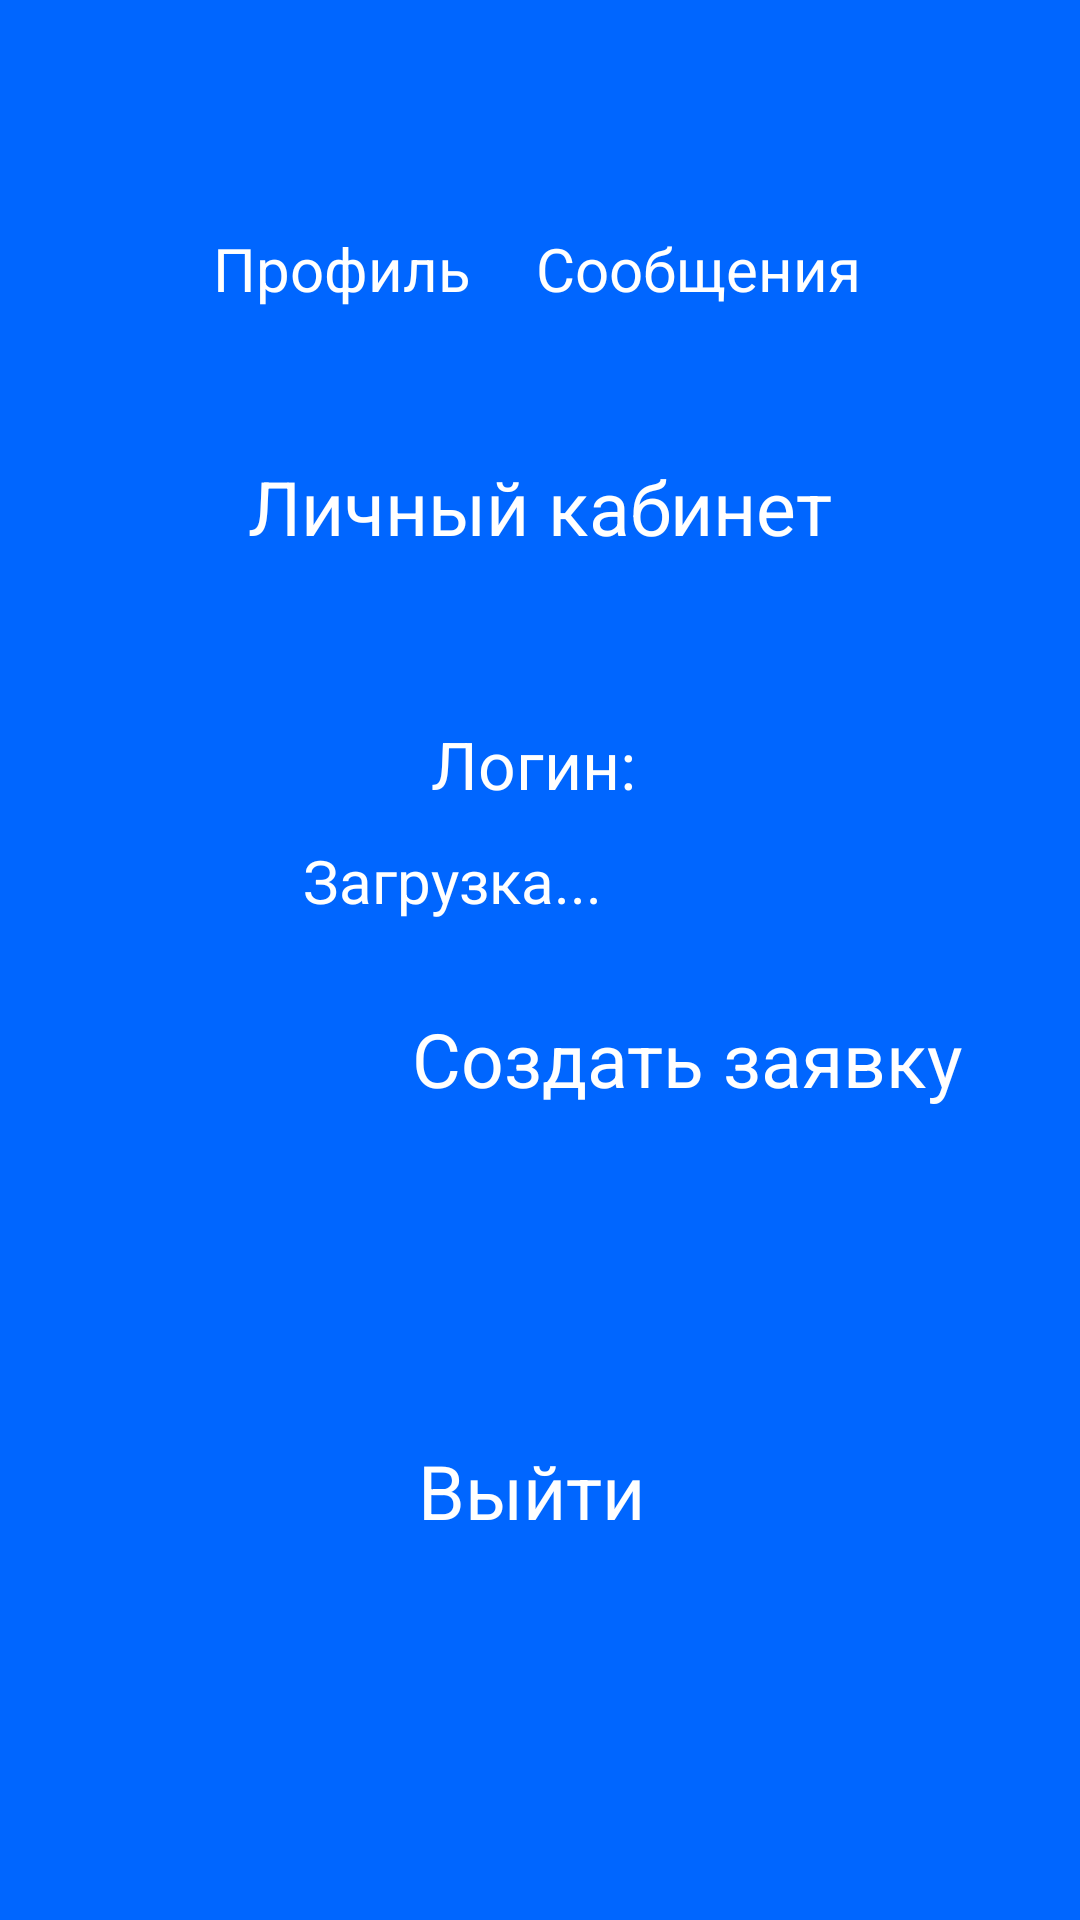

Layout XML and referenced resources for this Android screen:
<!-- AndroidManifest.xml: application theme Theme.TransCargo -->
<!-- res/layout/activity_profile_client.xml -->
<?xml version="1.0" encoding="utf-8"?>
<androidx.constraintlayout.widget.ConstraintLayout xmlns:android="http://schemas.android.com/apk/res/android"
    xmlns:app="http://schemas.android.com/apk/res-auto"
    xmlns:tools="http://schemas.android.com/tools"
    android:id="@+id/main"
    android:background="#0066FF"
    android:layout_width="match_parent"
    android:layout_height="match_parent"
    tools:context=".Profile_Client">

    <TextView
        android:id="@+id/textView13"
        android:layout_width="95dp"
        android:layout_height="48dp"
        android:layout_marginTop="76dp"
        android:clickable="true"
        android:focusable="true"
        android:onClick="onClickProfile"
        android:text="Профиль"
        android:textColor="@color/white"
        android:textSize="20sp"
        app:layout_constraintEnd_toEndOf="parent"
        app:layout_constraintHorizontal_bias="0.268"
        app:layout_constraintStart_toStartOf="parent"
        app:layout_constraintTop_toTopOf="parent" />

    <TextView
        android:id="@+id/textView14"
        android:layout_width="113dp"
        android:layout_height="49dp"
        android:layout_marginTop="76dp"
        android:clickable="true"
        android:focusable="true"
        android:onClick="onClickSMS"
        android:text="Сообщения"
        android:textColor="@color/white"
        android:textSize="20sp"
        app:layout_constraintEnd_toEndOf="parent"
        app:layout_constraintHorizontal_bias="0.724"
        app:layout_constraintStart_toStartOf="parent"
        app:layout_constraintTop_toTopOf="parent" />

    <ImageView
        android:id="@+id/imageView4"
        android:layout_width="124dp"
        android:layout_height="147dp"
        android:layout_marginStart="16dp"
        android:layout_marginTop="232dp"
        app:layout_constraintStart_toStartOf="parent"
        app:layout_constraintTop_toTopOf="parent"
        app:srcCompat="@drawable/profile" />

    <TextView
        android:id="@+id/textView16"
        android:layout_width="wrap_content"
        android:layout_height="wrap_content"
        android:layout_gravity="center"
        android:layout_marginTop="152dp"
        android:text="Личный кабинет"
        android:textColor="@color/white"
        android:textSize="25sp"
        app:layout_constraintEnd_toEndOf="parent"
        app:layout_constraintStart_toStartOf="parent"
        app:layout_constraintTop_toTopOf="parent" />

    <TextView
        android:id="@+id/textView17"
        android:layout_width="wrap_content"
        android:layout_height="wrap_content"
        android:layout_marginTop="240dp"
        android:text="Логин: "
        android:textColor="@color/white"
        android:textSize="22sp"
        app:layout_constraintEnd_toEndOf="parent"
        app:layout_constraintHorizontal_bias="0.502"
        app:layout_constraintStart_toStartOf="parent"
        app:layout_constraintTop_toTopOf="parent" />

    <TextView
        android:id="@+id/textView18"
        android:layout_width="80dp"
        android:layout_height="73dp"
        android:layout_marginTop="480dp"
        android:clickable="true"
        android:focusable="true"
        android:onClick="onClickExit"
        android:text="Выйти"
        android:textColor="@color/white"
        android:textSize="25sp"
        app:layout_constraintEnd_toEndOf="parent"
        app:layout_constraintHorizontal_bias="0.498"
        app:layout_constraintStart_toStartOf="parent"
        app:layout_constraintTop_toTopOf="parent" />

    <TextView
        android:id="@+id/textViewEmail"
        android:layout_width="248dp"
        android:layout_height="35dp"
        android:layout_marginTop="280dp"
        android:text="Загрузка..."
        android:textColor="@color/white"
        android:textSize="20sp"
        app:layout_constraintEnd_toEndOf="parent"
        app:layout_constraintHorizontal_bias="0.901"
        app:layout_constraintStart_toStartOf="parent"
        app:layout_constraintTop_toTopOf="parent" />

    <TextView
        android:id="@+id/textView15"
        android:layout_width="196dp"
        android:layout_height="54dp"
        android:layout_marginTop="336dp"
        android:clickable="true"
        android:focusable="true"
        android:onClick="onClickCreate"
        android:text="Создать заявку"
        android:textColor="@color/white"
        android:textSize="25sp"
        app:layout_constraintEnd_toEndOf="parent"
        app:layout_constraintHorizontal_bias="0.837"
        app:layout_constraintStart_toStartOf="parent"
        app:layout_constraintTop_toTopOf="parent" />
</androidx.constraintlayout.widget.ConstraintLayout>
<!-- resources referenced by this layout -->
<resources>
  <style name="Theme.TransCargo" parent="Base.Theme.TransCargo" />
  <style name="Base.Theme.TransCargo" parent="Theme.MaterialComponents.DayNight.NoActionBar">
          
          <item name="colorPrimary">@color/white</item>
          <item name="android:statusBarColor">@color/white</item>
      </style>
  <!-- not gathered from this repository: default colours our renderer supplied (Android Studio template values) -->
  <color name="white">#FFFFFFFF</color>
</resources>
